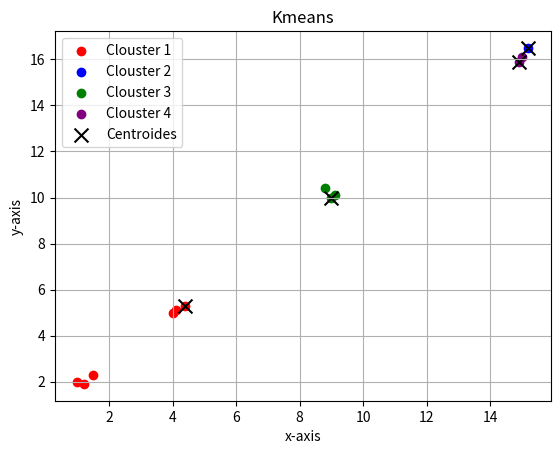

This chart was generated by the following Python code:
import matplotlib.pyplot as plt
import random
import numpy as np

def distancia_ecluidiana(X,x_test):
  x_test = np.array(x_test)
  d = (X-x_test)**2
  distancia = [None] * len(d)
  for i in range(len(d)):
      distancia[i]= np.sqrt(d[i][0]+d[i][1])
  return distancia

def Kmeans(data, k, epocas):
  data=np.array(data)
  indices_usados = [-1]*k
  centroides = []
  num_datos, num_caracteristicas=data.shape
  
  ## Asignar aleatoriamente los centroides 
  for i in range (k):
    while True:
      random_centroides = random.randint(0, num_datos -1) #sacar un numero aleatorio con distribucion especifica de tipo int
      duplicado = False
      for j in range(i):
        if indices_usados[j] == random_centroides:
          duplicado = True
          break
      if duplicado == False:
        indices_usados[i] = random_centroides
        centroides = centroides + [data[random_centroides]]
        break
      
  ############################################################################
  # Calcular la distancia de los puntos a los centroides
  for iteraciones in range(epocas):
    clouster_asignados = [0]*num_datos
    for i in range(num_datos):
      distancias = [0]*k
      for j in range(k):
        distancias[j] = distancia_ecluidiana([centroides[j]], data[i])[0] #Distancia del punto a los 4 centros
      min_distancia_index=np.argmin(distancias)
      clouster_asignados[i] = min_distancia_index
      
      
  ########## Hacer el prodemio de los datos que pertenecen a una clase (clouster) para obtener nuevos centroides
  Nuevos_Centroides=[]
  for closuter_index in range(k): #recorre todas las clases clouster 1, 2 ,3 hasta clase k
    puntos_en_clouster=[]
    for los_datos in range(num_datos):
      if clouster_asignados[los_datos]==closuter_index:
        puntos_en_clouster += [data[los_datos]] #apila los datos de la clase en una lista
        
    ######## Obtencion de los promedios de los datos de la clase
    if len(puntos_en_clouster)>0:
      clouster_sumas= [0]* num_caracteristicas
      for dato_en_clouster in puntos_en_clouster: #recorre todos los puntos en el clouster
        for caracteristicas in range(num_caracteristicas): #recorre todas las caracteristicas
          clouster_sumas[caracteristicas] += dato_en_clouster[caracteristicas] #suma todos los valores de la primera y segunda columna
      promedio_clouster = [clouster_sumas[j]/len(puntos_en_clouster) for j in range (num_caracteristicas)]
      Nuevos_Centroides += [promedio_clouster]
    else:
      Nuevos_Centroides += [centroides[closuter_index]]
      
  ## Early stop
    #print(f"Centroides actuales: {len(centroides)}, Nuevos centroides: {len(Nuevos_Centroides)}")
    variacion = True
    epsilon=0.0000000001
    for i in range(k):
      for j in range(num_caracteristicas):
        if(abs(Nuevos_Centroides[i][j]-centroides[i][j])) > epsilon:
          variacion= False
          break
      if variacion==False:
        break
      if variacion == True:
        break
    
      centroides = Nuevos_Centroides

  ## Agrupamiento
  clousters= [[] for _ in range(k)]
  for i in range(num_datos):
    clousters[clouster_asignados[i]] = clousters[clouster_asignados[i]] + [data[i]] 
  
  return centroides,clousters


def graficar_puntos(data, clousters, centroides):
  colors= ('red', 'blue', 'green', 'purple')
  for clouster_index in range(len(clousters)):
    x_points= [clousters[clouster_index][i][0] for i in range(len(clousters[clouster_index]))]
    y_points= [clousters[clouster_index][i][1] for i in range(len(clousters[clouster_index]))]
    plt.scatter(x_points, y_points, color=colors[clouster_index], label=f'Clouster {clouster_index + 1}')
  x_centroides = [centroides[i][0] for i in range(len(centroides))]
  y_centroides = [centroides[i][1] for i in range(len(centroides))]
  plt.scatter(x_centroides, y_centroides, color='black',marker='x',s=100 ,label='Centroides')
  plt.xlabel("x-axis")
  plt.ylabel("y-axis")
  plt.title("Kmeans")
  plt.legend()
  plt.grid(True)
  plt.show()
  
  #for i in range(len(data)):
   # plt.scatter(data[i][0], data[i][1], color='red')
  #plt.xlabel("x")
  #plt.ylabel("y")
  #plt.title("Kmeans")
  #plt.grid()
  #plt.show()

data = [[1,2],[1.5,2.3],[1.2,1.9],
        [4,5],[4.1,5.1],[4.4,5.3], 
        [9,10],[9.1,10.1],[8.8,10.4],
        [15,16.1],[15.2,16.5],[14.9,15.9]
]

k= 4
epocas=1000
centroides, clousters = Kmeans(data, k, epocas)
graficar_puntos(data,clousters,centroides)